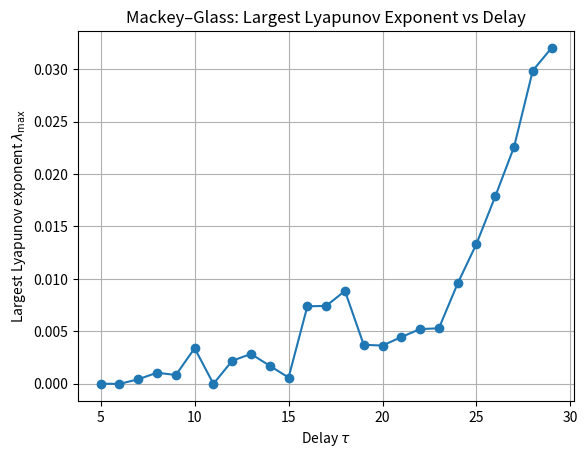

Write Python code to recreate this figure.
# -*- coding: utf-8 -*-
"""
Created on Sun Dec 14 18:26:55 2025

[redacted]
"""

import numpy as np
import matplotlib.pyplot as plt
from scipy.spatial import cKDTree


# ----------------------------
# Mackey–Glass DDE simulator (Euler with history buffer)
# dx/dt = beta * x(t-tau) / (1 + x(t-tau)^n) - gamma * x(t)
# ----------------------------
def simulate_mackey_glass(
    tau,
    beta=0.2,
    gamma=0.1,
    n=10,
    dt=0.1,
    T=2000.0,
    x0=1.2,
    warmup=500.0,
    seed=0,
):
    rng = np.random.default_rng(seed)

    steps = int(T / dt)
    warmup_steps = int(warmup / dt)

    delay_steps = int(round(tau / dt))
    if delay_steps < 1:
        raise ValueError("tau must be >= dt for this discretization")

    # History: initial condition on [-tau, 0]
    hist = np.full(delay_steps + 1, x0, dtype=float)
    x = x0

    xs = np.empty(steps, dtype=float)

    for i in range(steps):
        x_tau = hist[0]  # oldest value ~ x(t - tau)
        dx = beta * x_tau / (1.0 + (x_tau ** n)) - gamma * x
        x = x + dt * dx

        # update buffer: drop oldest, append newest
        hist[:-1] = hist[1:]
        hist[-1] = x

        xs[i] = x

    # discard warmup
    if warmup_steps >= len(xs):
        raise ValueError("warmup is too large for T")
    return xs[warmup_steps:]


# ----------------------------
# Delay embedding
# ----------------------------
def embed_delay(x, m, lag):
    N = len(x) - (m - 1) * lag
    Y = np.empty((N, m))
    for j in range(m):
        Y[:, j] = x[j * lag : j * lag + N]
    return Y



# ----------------------------
# Rosenstein-style LLE estimate
# - Find nearest neighbour of each embedded point (with Theiler window)
# - Track mean log separation growth vs time
# - Fit slope on chosen linear region
# Returns: (lambda, t_fit, mean_log_div)
# ----------------------------
def largest_lyapunov_rosenstein_fast(
    x,
    dt,
    m=4,
    lag=8,
    theiler=30,
    k_max=120,
    fit_range=(10, 50),
    ref_step=5,
):
    Y = embed_delay(x, m, lag)
    N = len(Y)

    tree = cKDTree(Y)

    # Reference points (subsampled)
    refs = np.arange(0, N, ref_step)

    nn_idx = []
    for i in refs:
        dists, inds = tree.query(Y[i], k=10)
        for j in inds:
            if abs(i - j) > theiler:
                nn_idx.append((i, j))
                break

    if len(nn_idx) < 20:
        raise RuntimeError("Too few valid neighbour pairs")

    log_div = np.zeros(k_max)
    counts = np.zeros(k_max)

    eps = 1e-12
    for i, j in nn_idx:
        k_end = min(k_max, N - max(i, j))
        if k_end < 2:
            continue
        d = np.linalg.norm(Y[i:i+k_end] - Y[j:j+k_end], axis=1)
        log_div[:k_end] += np.log(d + eps)
        counts[:k_end] += 1

    valid = counts > 0
    log_div[valid] /= counts[valid]

    k0, k1 = fit_range
    t = np.arange(k_max) * dt
    mask = valid & (np.arange(k_max) >= k0) & (np.arange(k_max) <= k1)

    coeffs = np.polyfit(t[mask], log_div[mask], 1)
    return coeffs[0], t, log_div



# ----------------------------
# Sweep tau and plot LLE vs tau
# ----------------------------
def sweep_tau_fast(taus):
    lles = []

    for tau in taus:
        x = simulate_mackey_glass(tau)
        x = (x - x.mean()) / (x.std() + 1e-12)

        # Downsample
        ds = 5
        x = x[::ds]
        dt_eff = 0.1 * ds

        lam, _, _ = largest_lyapunov_rosenstein_fast(x, dt_eff)
        lles.append(lam)

        print(f"tau={tau:5.1f}  lambda_max ≈ {lam:.4f}")

    plt.figure()
    plt.plot(taus, lles, "o-")
    plt.xlabel(r"Delay $\tau$")
    plt.ylabel(r"Largest Lyapunov exponent $\lambda_{\max}$")
    plt.title("Mackey–Glass: Largest Lyapunov Exponent vs Delay")
    plt.grid(True)
    plt.show()

    return np.array(lles)


taus = np.arange(5, 30, 1)
sweep_tau_fast(taus)
